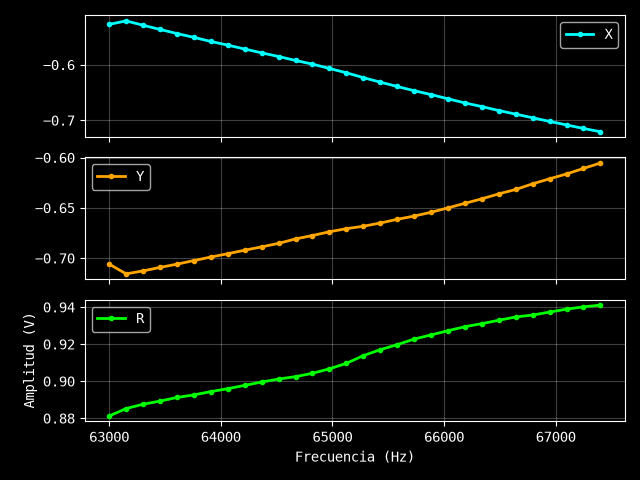

Source data for this figure (header and first rows):
Excitación: 1.1 V
Frecuencia (Hz), X (V), Y (V), R (V)
63000, -0.5274, -0.706, 0.8812
63152, -0.5211, -0.7156, 0.8852
63303, -0.529, -0.7127, 0.8876
63455, -0.5365, -0.7092, 0.8893
63607, -0.5439, -0.706, 0.8912
63759, -0.5508, -0.7024, 0.8926
63910, -0.5581, -0.6989, 0.8944
64062, -0.5647, -0.6956, 0.896
64214, -0.5718, -0.6921, 0.8978
64366, -0.5786, -0.6888, 0.8996
64517, -0.5852, -0.6853, 0.9012
64669, -0.5923, -0.6809, 0.9025
64821, -0.5989, -0.6775, 0.9043
64972, -0.6067, -0.6738, 0.9067
65124, -0.6145, -0.6707, 0.9096
65276, -0.6232, -0.6683, 0.9138
65428, -0.6313, -0.6651, 0.917
65579, -0.6391, -0.6614, 0.9197
65731, -0.6467, -0.6582, 0.9227
65883, -0.6537, -0.6544, 0.925
66034, -0.6613, -0.65, 0.9273
66186, -0.6687, -0.6455, 0.9294
66338, -0.6753, -0.641, 0.9311
66490, -0.6824, -0.6361, 0.9329
66641, -0.6889, -0.6317, 0.9347
66793, -0.6954, -0.6261, 0.9357
66945, -0.702, -0.6211, 0.9373
67097, -0.7083, -0.6163, 0.9389
67248, -0.7147, -0.6108, 0.9401
67400, -0.7205, -0.6054, 0.9411
